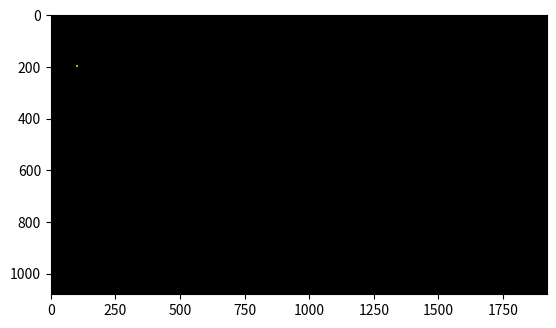

Generate this figure with matplotlib:
print("\033c")
import numpy as np
import matplotlib.pyplot as plt

x1 = 100; y1 = 200
x2 = 100; y2 = 1000

pd = int(8); pr = 255; pg = 255; pb = 0
lw = int(8); lr = 255; lg = 255; lb = 0

col = 1920
row = 1080

def buat_garis(y1, x1, y2, x2, pd, lw, pr, pg, pb, lr, lg, lb):
    Gambar = np.zeros(shape=(row, col, 3), dtype=np.uint8)
    hd = int(pd/2)
    hw = int(lw/2)
    dy = y2 - y1
    dx = x2 - x1

    # Membuat bagian vertikal huruf "B"
    for i in range(x1 - hd, x1 + hd):
        for j in range(y1 - hd, y1 + hd):
            if ((i - x1) ** 2 + (j - y1) ** 2) < hd ** 2:
                Gambar[j, i, 0] = pr
                Gambar[j, i, 1] = pg
                Gambar[j, i, 2] = pb

    for i in range(x2 - hd, x2 + hd):
        for j in range(y2 - hd, y2 + hd):
            if ((i - x2) ** 2 + (j - y2) ** 2) < hd ** 2:
                Gambar[j, i, 0] = pr
                Gambar[j, i, 1] = pg
                Gambar[j, i, 2] = pb

    # Membuat bagian horizontal huruf "B"
    for i in range(x1 - hd, x2 + hd):
        for j in range(y1 - hd, y1 + hd):
            if (i <= x1) or (i >= x2):  # Mengatur bagian horizontal huruf "B"
                if ((i - x1) ** 2 + (j - y1) ** 2) < hd ** 2:
                    Gambar[j, i, 0] = pr
                    Gambar[j, i, 1] = pg
                    Gambar[j, i, 2] = pb

    # Menyembunyikan bagian yang tidak terlihat pada huruf "B"
    for i in range(x1 - hd, x1 + hd):
        for j in range(y2 - hd, y2 + hd):
            if ((i - x1) ** 2 + (j - y2) ** 2) < hd ** 2:
                Gambar[j, i, 0] = 0
                Gambar[j, i, 1] = 0
                Gambar[j, i, 2] = 0

    return Gambar

hasil = buat_garis(y1, x1, y2, x2, pd, lw, pr, pg, pb, lr, lg, lb)

plt.figure()
plt.imshow(hasil)
plt.show()
